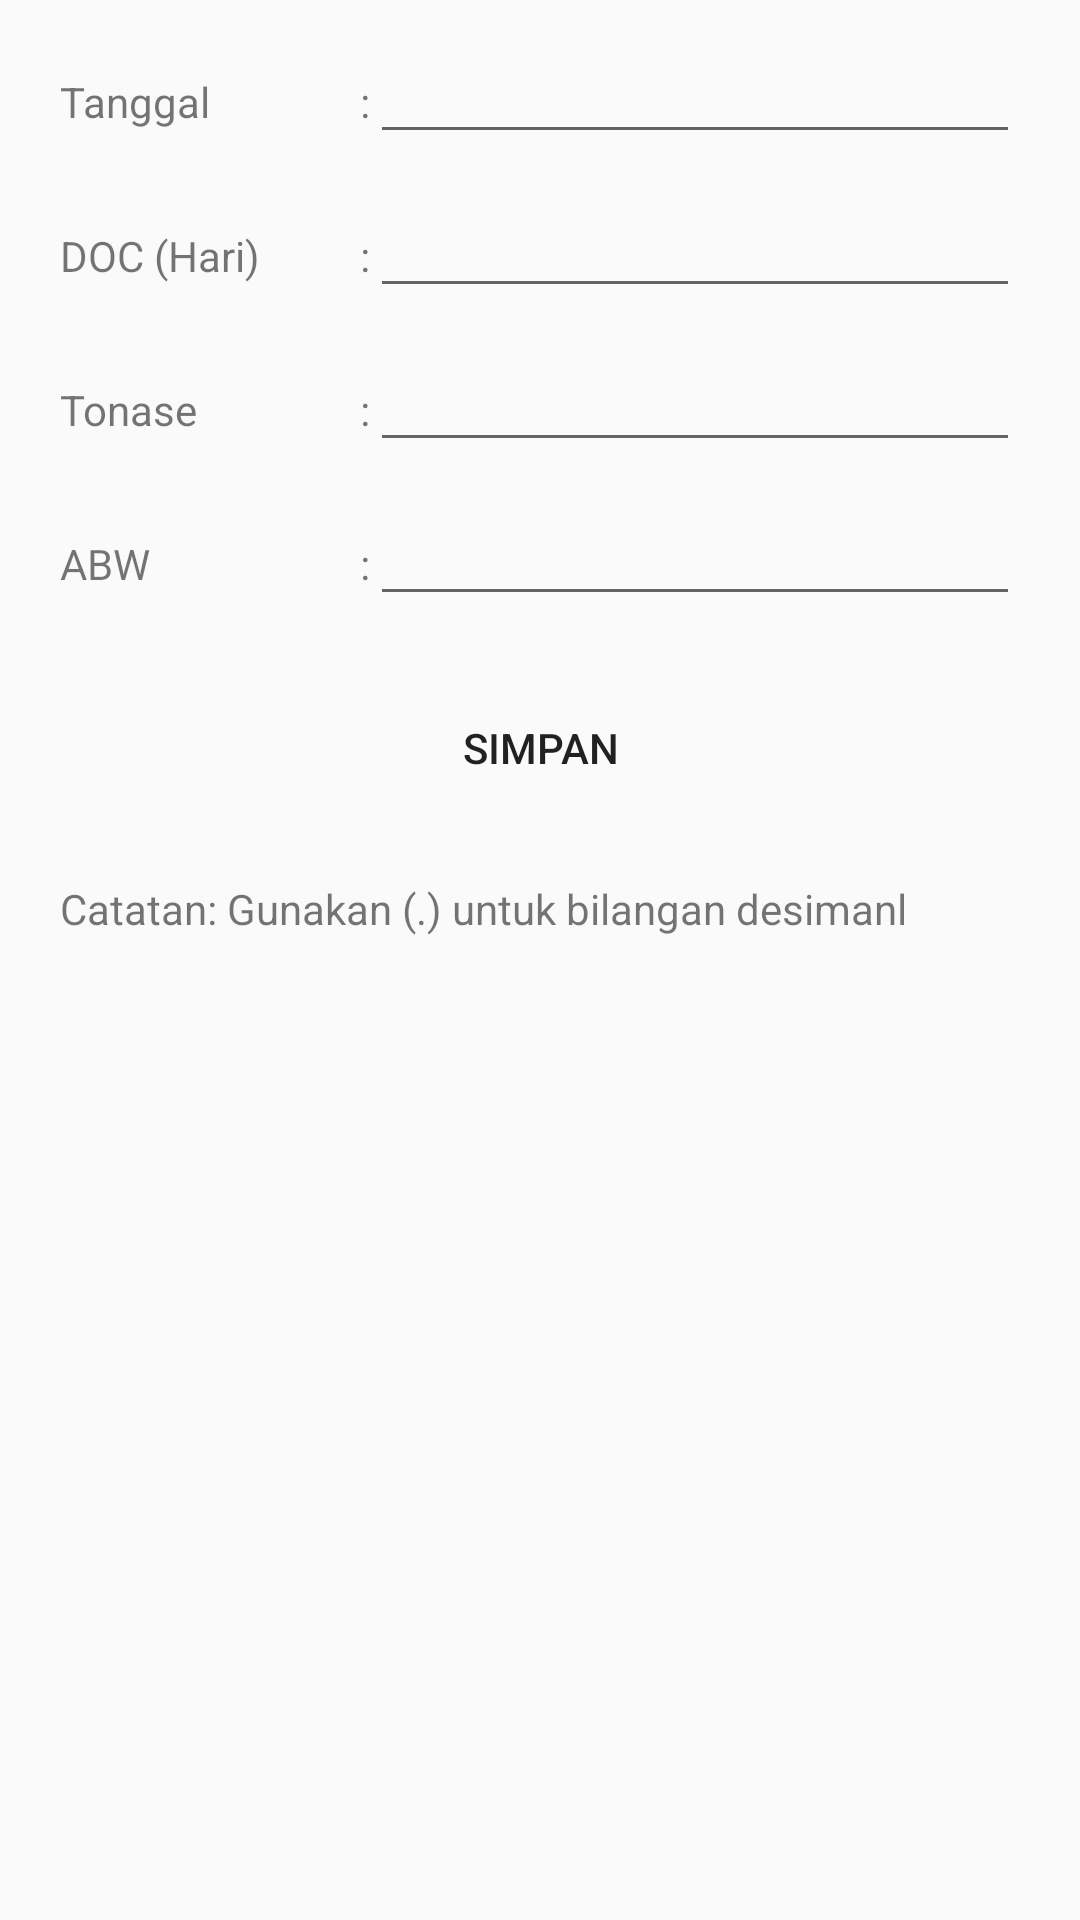

The Android layout XML behind this screen, and the referenced resources:
<!-- AndroidManifest.xml: application theme AppTheme -->
<!-- res/layout/fragment_input_panen.xml -->
<?xml version="1.0" encoding="utf-8"?>
<FrameLayout xmlns:android="http://schemas.android.com/apk/res/android"
    xmlns:tools="http://schemas.android.com/tools"
    android:layout_width="match_parent"
    android:layout_height="match_parent"
    tools:context=".Fragment.InputDataAir">

    
    <ScrollView
        android:layout_width="match_parent"
        android:layout_height="match_parent">

        <LinearLayout
            android:layout_width="match_parent"
            android:layout_height="match_parent"
            android:orientation="vertical">
            <LinearLayout
                android:layout_width="match_parent"
                android:layout_height="wrap_content"
                android:layout_marginTop="10dp"
                android:layout_marginLeft="20dp"
                android:layout_marginRight="20dp">
                <TextView
                    android:layout_width="100dp"
                    android:layout_height="wrap_content"
                    android:text="Tanggal"></TextView>
                <TextView
                    android:layout_width="wrap_content"
                    android:layout_height="wrap_content"
                    android:text=":"></TextView>
                <EditText
                    android:id="@+id/itanggalpanen"
                    android:layout_width="match_parent"
                    android:layout_height="wrap_content"></EditText>
            </LinearLayout>
            <LinearLayout
                android:layout_width="match_parent"
                android:layout_height="wrap_content"
                android:layout_marginTop="10dp"
                android:layout_marginLeft="20dp"
                android:layout_marginRight="20dp">
                <TextView
                    android:layout_width="100dp"
                    android:layout_height="wrap_content"
                    android:text="DOC (Hari)"></TextView>
                <TextView
                    android:layout_width="wrap_content"
                    android:layout_height="wrap_content"
                    android:text=":"></TextView>
                <EditText
                    android:id="@+id/idoc"
                    android:layout_width="match_parent"
                    android:layout_height="wrap_content"></EditText>
            </LinearLayout>
            <LinearLayout
                android:layout_width="match_parent"
                android:layout_height="wrap_content"
                android:layout_marginTop="10dp"
                android:layout_marginLeft="20dp"
                android:layout_marginRight="20dp">
                <TextView
                    android:layout_width="100dp"
                    android:layout_height="wrap_content"
                    android:text="Tonase"></TextView>
                <TextView
                    android:layout_width="wrap_content"
                    android:layout_height="wrap_content"
                    android:text=":"></TextView>
                <EditText
                    android:id="@+id/itonanse"
                    android:layout_width="match_parent"
                    android:layout_height="wrap_content"></EditText>
            </LinearLayout>
            <LinearLayout
                android:layout_width="match_parent"
                android:layout_height="wrap_content"
                android:layout_marginTop="10dp"
                android:layout_marginLeft="20dp"
                android:layout_marginRight="20dp">
                <TextView
                    android:layout_width="100dp"
                    android:layout_height="wrap_content"
                    android:text="ABW"></TextView>
                <TextView
                    android:layout_width="wrap_content"
                    android:layout_height="wrap_content"
                    android:text=":"></TextView>
                <EditText
                    android:id="@+id/iabw"
                    android:layout_width="match_parent"
                    android:layout_height="wrap_content"></EditText>
            </LinearLayout>

            <Button
                android:id="@+id/buttonsimpanpanen"
                android:layout_width="match_parent"
                android:layout_height="wrap_content"
                android:text="SIMPAN"
                android:background="@drawable/button1"
                android:layout_marginLeft="40dp"
                android:layout_marginRight="40dp"
                android:layout_marginTop="20dp"
                android:layout_marginBottom="20dp"
                ></Button>
            <TextView
                android:layout_width="wrap_content"
                android:layout_height="wrap_content"
                android:text="Catatan: Gunakan (.) untuk bilangan desimanl"
                android:layout_marginLeft="20dp"></TextView>

            <TextView
                android:id="@+id/ipopulasipanen"
                android:layout_width="0dp"
                android:layout_height="0dp"></TextView>
            <TextView
                android:id="@+id/isize"
                android:layout_width="0dp"
                android:layout_height="0dp"></TextView>
            <TextView
                android:id="@+id/itotalpanen"
                android:layout_width="0dp"
                android:layout_height="0dp"></TextView>
            <TextView
                android:id="@+id/itotalpopulasi"
                android:layout_width="0dp"
                android:layout_height="0dp"></TextView>
            <TextView
                android:id="@+id/itotalsr"
                android:layout_width="0dp"
                android:layout_height="0dp"></TextView>
            <TextView
                android:id="@+id/itotalfcrpanen"
                android:layout_width="0dp"
                android:layout_height="0dp"></TextView>
            <TextView
                android:id="@+id/itotalton"
                android:layout_width="0dp"
                android:layout_height="0dp"></TextView>
            <TextView
                android:id="@+id/iatonase"
                android:layout_width="0dp"
                android:layout_height="0dp"></TextView>
            <TextView
                android:id="@+id/iapopulasi"
                android:layout_width="0dp"
                android:layout_height="0dp"></TextView>
            <TextView
                android:id="@+id/ialuastambak"
                android:layout_width="0dp"
                android:layout_height="0dp"></TextView>
            <TextView
                android:id="@+id/iapakan"
                android:layout_width="0dp"
                android:layout_height="0dp"></TextView>
            <TextView
                android:id="@+id/iapakanpanen"
                android:layout_width="0dp"
                android:layout_height="0dp"></TextView>
            <TextView
                android:layout_width="0dp"
                android:layout_height="0dp"
                android:id="@+id/pancingpanen"
                ></TextView>
        </LinearLayout>
    </ScrollView>
</FrameLayout>
<!-- resources referenced by this layout -->
<resources>
  <style name="AppTheme" parent="Theme.AppCompat.Light.NoActionBar">
          
          <item name="colorPrimary">#FFFFFF</item>
          <item name="colorPrimaryDark">@color/birumandantua</item>
          <item name="colorAccent">@color/birumandantua</item>
      </style>
  <color name="birumandantua">#337AD3</color>
</resources>
